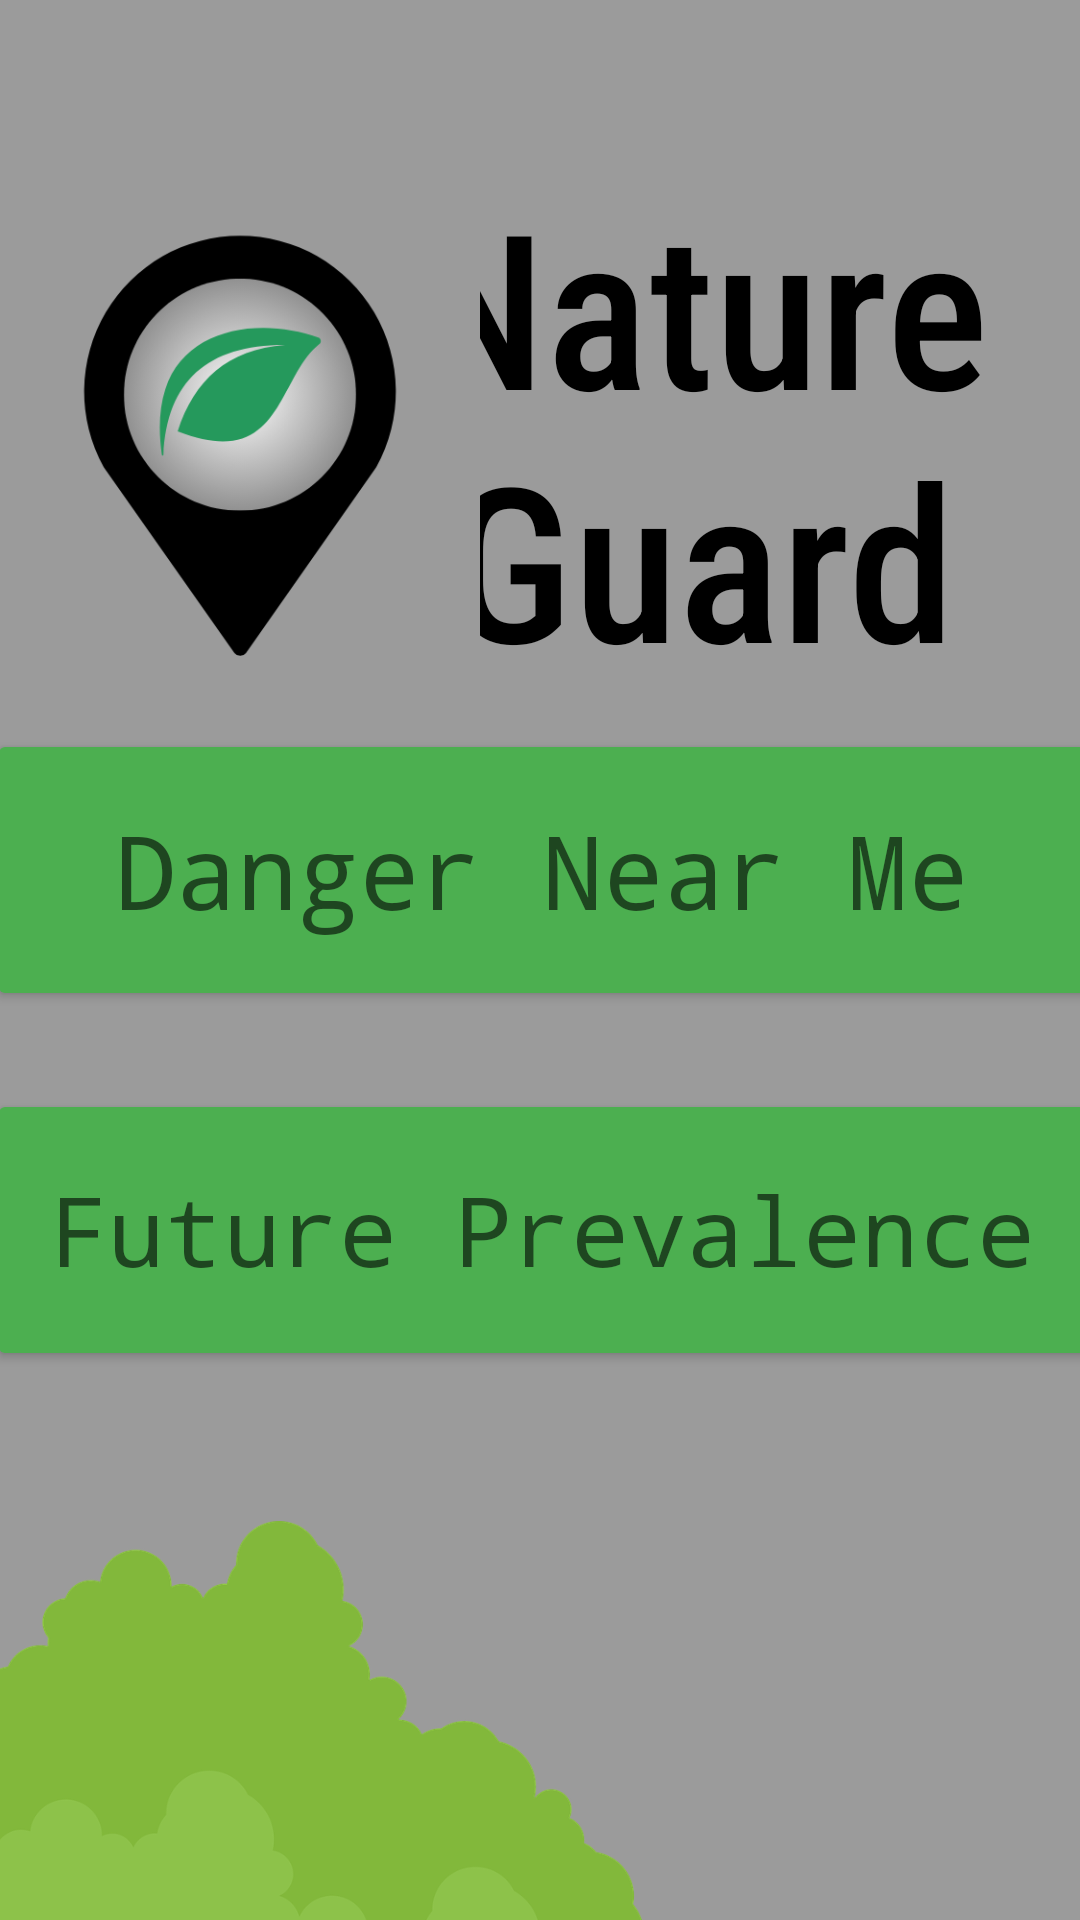

Produce the Android XML layout that renders to this screen, including the resource entries it uses.
<!-- AndroidManifest.xml: application theme Theme.TSASoftwareDevAssignment -->
<!-- res/layout/activity_main.xml -->
<?xml version="1.0" encoding="utf-8"?>
<androidx.constraintlayout.widget.ConstraintLayout xmlns:android="http://schemas.android.com/apk/res/android"
    xmlns:app="http://schemas.android.com/apk/res-auto"
    xmlns:tools="http://schemas.android.com/tools"
    android:id="@+id/main"
    android:layout_width="match_parent"
    android:layout_height="match_parent"
    android:background="#9b9b9b"
    tools:context=".MainActivity">


    <TextView
        android:id="@+id/textView5"
        android:layout_width="230dp"
        android:layout_height="180dp"
        android:fontFamily="sans-serif-condensed-medium"
        android:text="@string/my_string_11"
        android:textAlignment="center"
        android:textColor="@color/black"
        android:textSize="72sp"
        app:layout_constraintBottom_toBottomOf="parent"
        app:layout_constraintEnd_toEndOf="parent"
        app:layout_constraintHorizontal_bias="0.911"
        app:layout_constraintStart_toStartOf="parent"
        app:layout_constraintTop_toTopOf="parent"
        app:layout_constraintVertical_bias="0.117" />


    <Button
        android:id="@+id/button"
        style="?android:buttonStyle"
        android:layout_width="370dp"
        android:layout_height="94dp"
        android:backgroundTint="@color/green"
        android:fontFamily="monospace"
        android:onClick="launchDanger"
        android:text="@string/my_string"
        android:textAppearance="@style/TextAppearance.AppCompat.Display1"
        app:layout_constraintBottom_toBottomOf="parent"
        app:layout_constraintEnd_toEndOf="parent"
        app:layout_constraintHorizontal_bias="0.487"
        app:layout_constraintStart_toStartOf="parent"
        app:layout_constraintTop_toTopOf="parent"
        app:layout_constraintVertical_bias="0.445"
        tools:ignore="VisualLintButtonSize" />

    <Button
        android:id="@+id/button2"
        style="?android:buttonStyle"
        android:layout_width="370dp"
        android:layout_height="94dp"
        android:backgroundTint="@color/green"
        android:fontFamily="monospace"
        android:onClick="launchFuture"
        android:text="@string/my_string_2"
        android:textAppearance="@style/TextAppearance.AppCompat.Display1"
        android:textSize="32sp"
        app:layout_constraintBottom_toBottomOf="parent"
        app:layout_constraintEnd_toEndOf="parent"
        app:layout_constraintHorizontal_bias="0.487"
        app:layout_constraintStart_toStartOf="parent"
        app:layout_constraintTop_toTopOf="parent"
        app:layout_constraintVertical_bias="0.665"
        tools:ignore="VisualLintButtonSize" />

    <ImageView
        android:id="@+id/imageView"
        android:layout_width="160dp"
        android:layout_height="172dp"
        android:layout_marginEnd="200dp"
        android:layout_marginBottom="1dp"
        app:layout_constraintBottom_toBottomOf="@+id/textView5"
        app:layout_constraintEnd_toEndOf="@+id/textView5"
        app:layout_constraintHorizontal_bias="0.0"
        app:layout_constraintStart_toStartOf="parent"
        app:srcCompat="@drawable/logo" />

    <ImageView
        android:id="@+id/imageView4"
        android:layout_width="292dp"
        android:layout_height="452dp"
        android:layout_marginStart="6dp"
        android:layout_marginTop="106dp"
        app:layout_constraintBottom_toBottomOf="parent"
        app:layout_constraintEnd_toEndOf="parent"
        app:layout_constraintHorizontal_bias="0.664"
        app:layout_constraintStart_toEndOf="@+id/button"
        app:layout_constraintTop_toBottomOf="@+id/button"
        app:layout_constraintVertical_bias="0.0"
        app:srcCompat="@drawable/greenery" />

    <ImageView
        android:id="@+id/imageView5"
        android:layout_width="480dp"
        android:layout_height="202dp"
        android:layout_marginTop="50dp"
        android:layout_marginEnd="66dp"
        app:layout_constraintBottom_toBottomOf="parent"
        app:layout_constraintEnd_toEndOf="parent"
        app:layout_constraintHorizontal_bias="1.0"
        app:layout_constraintStart_toStartOf="parent"
        app:layout_constraintTop_toBottomOf="@+id/button2"
        app:layout_constraintVertical_bias="0.0"
        app:srcCompat="@drawable/greenery" />

</androidx.constraintlayout.widget.ConstraintLayout>
<!-- resources referenced by this layout -->
<resources>
  <color name="black">#FF000000</color>
  <color name="green">#4CAF50</color>
  <!-- drawable greenery: png bitmap (drawable, 62480 bytes) -->
  <!-- drawable logo: png bitmap (drawable, 30043 bytes) -->
  <string name="my_string" type="Danger Near Me" tools:ignore="ResourceCycle">Danger Near Me</string>
  <string name="my_string_11" type="Nature Guard" tools:ignore="ResourceCycle">Nature Guard</string>
  <string name="my_string_2" type="Future Prevalence" tools:ignore="ResourceCycle">Future Prevalence</string>
  <style name="Theme.TSASoftwareDevAssignment" parent="Base.Theme.TSASoftwareDevAssignment" />
  <style name="Base.Theme.TSASoftwareDevAssignment" parent="Theme.AppCompat.Light.NoActionBar">
          
          
      </style>
</resources>
